Dataset: spectrograms (GitHub, miladshiraniUCB/Heart-Sound-classification). Classes: abnormal, normal.

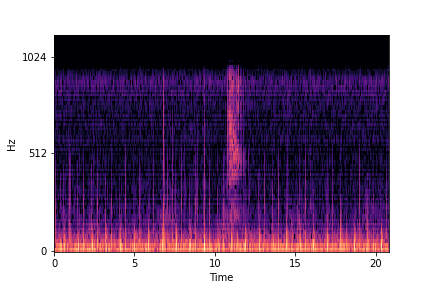
Label: abnormal

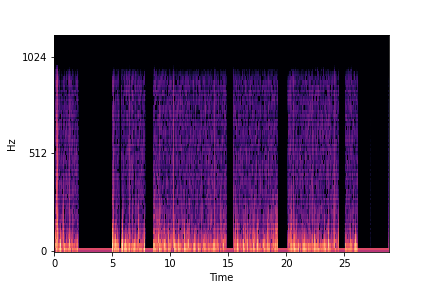
Label: abnormal

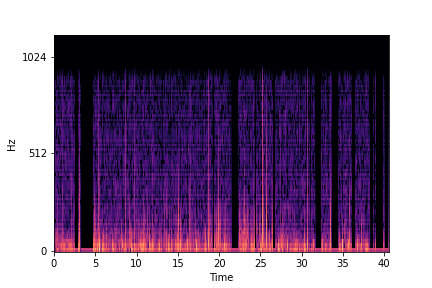
Label: abnormal

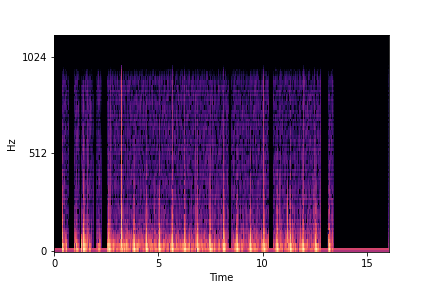
Label: abnormal

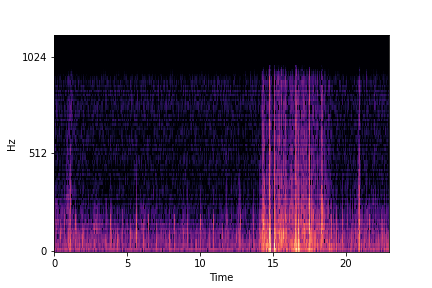
Label: normal

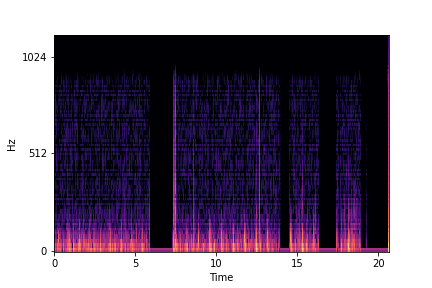
Label: abnormal
